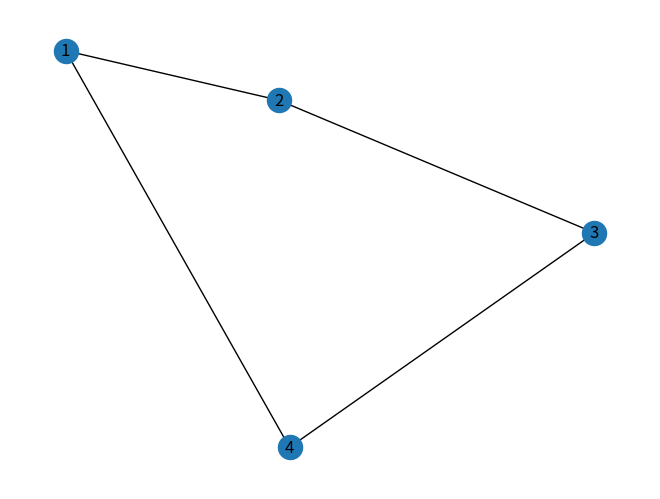

Source code (Python):
import networkx as nx
import matplotlib.pyplot as plt

# Step 1: Create a graph
G = nx.Graph()     # Undirected graph
# G = nx.DiGraph() # Directed graph

# Step 2: Add nodes
G.add_node(1)
G.add_nodes_from([2, 3, 4])

# Step 3: Add edges
G.add_edge(1, 2)
G.add_edges_from([(2, 3), (3, 4), (4, 1)])

G.add_edge(1, 2, weight=5)
G.add_edge(2, 3, weight=2)

print(G[1][2]["weight"])

# Step 4: Print graph info
print("Nodes:", G.nodes())
print("Edges:", G.edges())

# Step 5: Basic graph properties
print("Number of nodes:", G.number_of_nodes())
print("Number of edges:", G.number_of_edges())

# Step 6: Draw the graph
nx.draw(G, with_labels=True)

plt.show()
